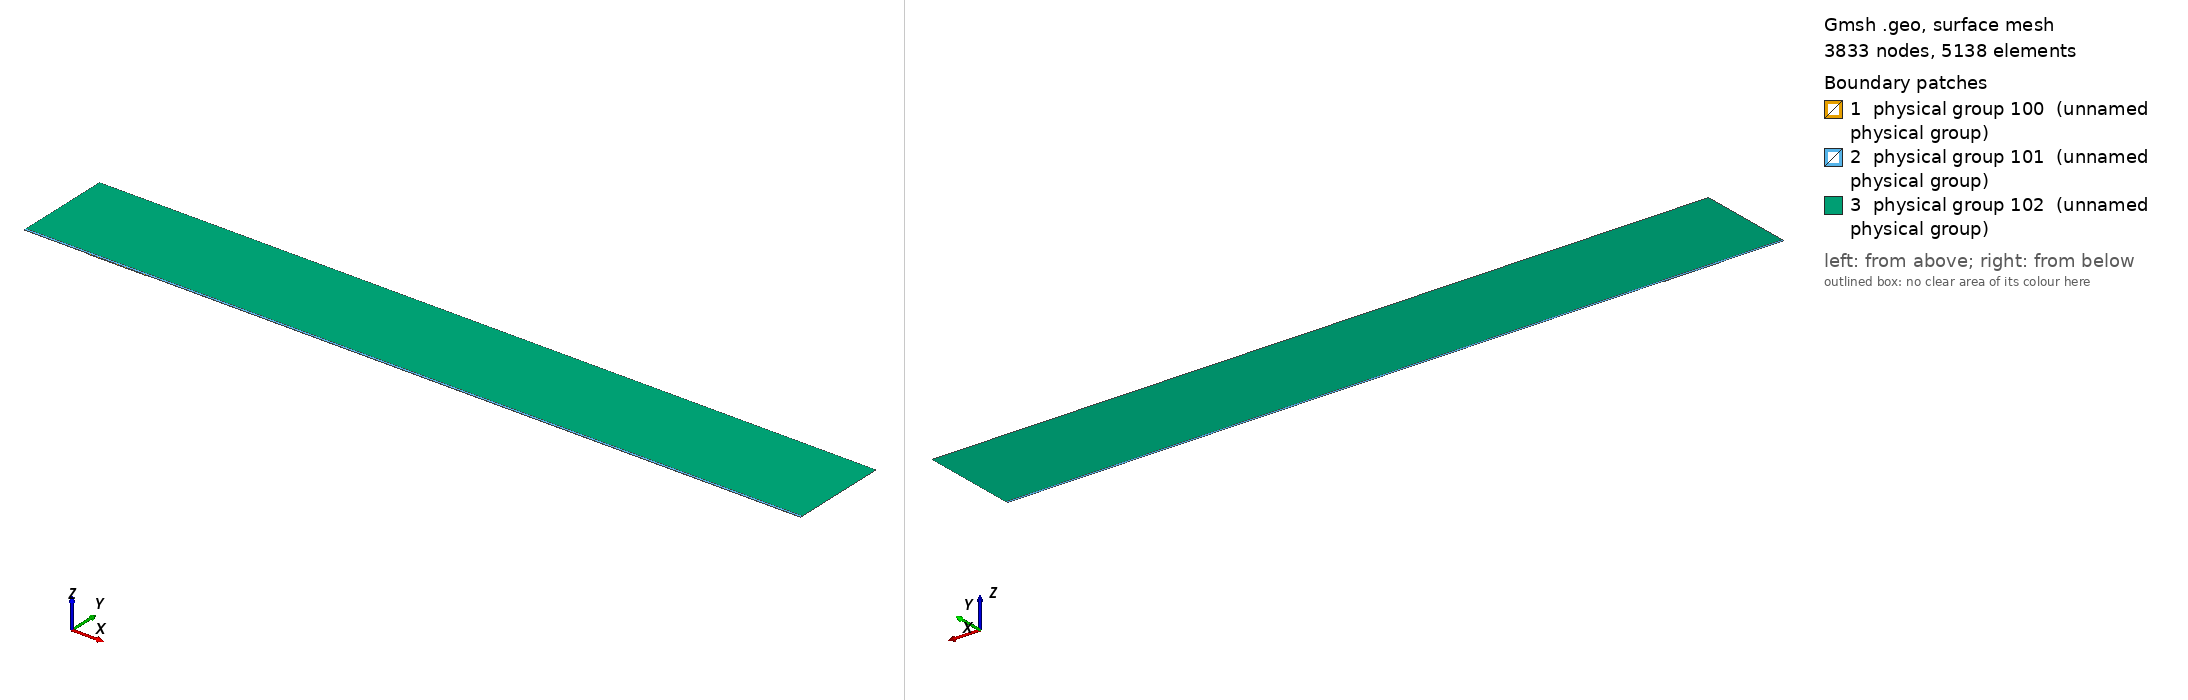

Gmsh geometry script, surface-meshed: 3833 nodes, 5138 surface elements. Boundary patches (legend numbers): 1 physical group 100 (unnamed physical group), 2 physical group 101 (unnamed physical group), 3 physical group 102 (unnamed physical group). Left view from above one corner, right view from below the opposite corner. Legend entries are the model's physical surfaces. The drawing asked Gmsh for element sizes between 1% and 20% of the model's largest extent; the script's own settings can give other sizes.

=== mesh.geo (drawn) ===
// Macro parameters
deltaStar = 1;
D = 1 * deltaStar; // depth of the gap 
W = 86 * deltaStar; // width of the gap
r = 16; // length of non-constant quads upstream and downstream of the gap
s = 8; // length of non-constant quads left and right inside the gap
BL = 0.25 * deltaStar; // height of the second layer of quad elements
BL_upper = 3.5 * deltaStar; // height of the third layer of quad elements
x0 = 100 * deltaStar; // x distance from inflow to gap
lengthOutflow = 1000 * deltaStar; // length after the gap
x3 = W + lengthOutflow; // last point of the domain
height = 150 * deltaStar; // height of the triangular region
triagHeightRegion_inflow = height - BL - BL_upper; // height of the triangular region

// Micro parameters
dx = 0.2; // dx of square elements near the leading and trailing edge of the gap (most resolution-demanding points in the domain)
dy = 1.25 * dx; 
size_triag_v_top = 64; // size of the elements in the upper triangular region

// All the value below are between 0 and 1. =1  means the elements are all equal in size. Avoid using values very close to 1, because we dividing by log(p) in the formula.
dy_in_v_right = 1.5; // heighest quad in the upper layer of quads, in the right part of the gap
dy_in_v_left = 1.75; // heighest quad in the upper layer of quads, in the left part of the gap

// fit (check the file scripts/fit_gmsh.py for more details)
p_in_v_left = 1.0335663036230878 - 1.0234149444433507/(W - 0.8098798097181781)^0.5991729377115732; // densitiy concentration of elements inside the gap, vertically, near the left wall.
p_in_v_right = 1.008073572191136 - 1.1471875292840257/(W - 1.2941255994826328)^0.7890392764815325; // densitiy concentration of elements inside the gap, vertically, near the right wall.
p_in_h_bottom = 0.9; // densitiy concentration of elements inside the gap, horizontally. 
p_in_h_top = 0.9; // densitiy concentration of elements inside the gap, horizontally. 

p_out_h = 0.5; // densitiy concentration of elements outside the gap, horizontally.
p_out_h_upper = 0.5; // densitiy concentration of elements outside the gap, horizontally on the upper layer of quads
p_out_v_inflow_dense = 0.8; // densitiy concentration of elements outside the gap, vertically, near the inflow and the gap
p_out_v_inflow_sparse = 0.99; // densitiy concentration of elements outside the gap, vertically, near the inflow and far from the gap
p_out_v_outflow_dense = 0.9; // densitiy concentration of elements outside the gap, vertically, near the outflow and the gap
p_out_v_outflow_sparse = 0.995; // densitiy concentration of elements outside the gap, vertically, near the outflow and far from the gap
p_triag_h_inflow = 0.8; // densitiy concentration of elements in the triangular region of the domain, horizontally.
p_triag_h_outflow = p_triag_h_inflow; // densitiy concentration of elements in the triangular region of the domain, horizontally.

enlarge_triag_inflow = 1.1; // heigher the value, larger the elements in the triangular region near the inflow
enlarge_triag_outflow = 1.1; // heigher the value, larger the elements in the triangular region near the outflow

// Automated parameters 
a_in_v_right = dx / (W / 2);
a_in_v_left = dx / (W / 2);
a_in_h_bottom = dy / (D / 2);
a_in_h_top = dx / (D / 2);
a_out_h = dx / BL;
a_out_v_inflow_dense = dx / r;
a_out_v_outflow_dense = dx / r;

// for the derivation of the formula, see file 20250123_gmshFormula.md in the docs folder
N_in_v_right = Ceil( Log (a_in_v_right / (1 - p_in_v_right + a_in_v_right * p_in_v_right)) / Log(p_in_v_right) );
N_in_v_left = Ceil( Log (a_in_v_left / (1 - p_in_v_left + a_in_v_left * p_in_v_left)) / Log(p_in_v_left) );
N_in_h_bottom = Ceil( Log (a_in_h_bottom / (1 - p_in_h_bottom + a_in_h_bottom * p_in_h_bottom)) / Log(p_in_h_bottom) );
N_in_h_top = Ceil( Log (a_in_h_top / (1 - p_in_h_top + a_in_h_top * p_in_h_top)) / Log(p_in_h_top) );
N_out_h = Ceil( Log (a_out_h / (1 - p_out_h + a_out_h * p_out_h)) / Log(p_out_h) ) + 1; // + 1 is to correct the fact that the distance is too small to properly approximate the dx length
N_out_v_inflow_dense = Ceil( Log (a_out_v_inflow_dense / (1 - p_out_v_inflow_dense + a_out_v_inflow_dense * p_out_v_inflow_dense)) / Log(p_out_v_inflow_dense) );
N_out_v_outflow_dense = Ceil( Log (a_out_v_outflow_dense / (1 - p_out_v_outflow_dense + a_out_v_outflow_dense * p_out_v_outflow_dense)) / Log(p_out_v_outflow_dense) );

p_for_a_out_v_inflow_sparse_computation = p_out_v_inflow_dense;
p_for_a_out_v_outflow_sparse_computation = (p_out_v_outflow_dense + p_out_v_outflow_dense) / 2;
a_out_v_inflow_sparse = r / (x0 - r) * (1 - p_for_a_out_v_inflow_sparse_computation) / (1 - p_for_a_out_v_inflow_sparse_computation^(N_out_v_inflow_dense + 1));
a_out_v_outflow_sparse = r / (lengthOutflow - r) * (1 - p_for_a_out_v_outflow_sparse_computation) / (1 - p_for_a_out_v_outflow_sparse_computation^(N_out_v_outflow_dense + 1));

N_out_v_inflow_sparse = Ceil( Log(a_out_v_inflow_sparse / (1 - p_out_v_inflow_sparse + a_out_v_inflow_sparse * p_out_v_inflow_sparse)) / Log(p_out_v_inflow_sparse) );
N_out_v_outflow_sparse = Ceil( Log(a_out_v_outflow_sparse / (1 - p_out_v_outflow_sparse + a_out_v_outflow_sparse * p_out_v_outflow_sparse)) / Log(p_out_v_outflow_sparse) );


// second layer of quads
a_out_h_upper = (BL) / (BL_upper) * (1 - p_out_h) / (1 - p_out_h^(N_out_h + 1));
N_out_h_upper = Ceil( Log(a_out_h_upper / (1 - p_out_h_upper + a_out_h_upper * p_out_h_upper)) / Log(p_out_h_upper) );

// ---------------------------
// for triangular region
// ---------------------------
a_triag_h_inflow = (BL_upper) / (triagHeightRegion_inflow) * (1 - p_out_h_upper) / (1 - p_out_h_upper^(N_out_h_upper + 1));
a_triag_h_outflow = a_triag_h_inflow;
N_triag_v_top = Ceil( (x3 + x0) / size_triag_v_top ); // we assume p_triag_v = 1, otherwise the formula is different
N_triag_h_inflow = Ceil( Log(a_triag_h_inflow / (1 - p_triag_h_inflow + a_triag_h_inflow * p_triag_h_inflow)) / Log(p_triag_h_inflow) );
N_triag_h_outflow = Ceil( Log(a_triag_h_outflow / (1 - p_triag_h_outflow + a_triag_h_outflow * p_triag_h_outflow)) / Log(p_triag_h_outflow) );
N_triag_h_inflow = Ceil( N_triag_h_inflow / enlarge_triag_inflow );
N_triag_h_outflow = Ceil( N_triag_h_outflow / enlarge_triag_outflow );

Point(1) = {-x0, 0, 0};
Point(2) = {0,0,0};
Point(3) = {0,-D,0};
Point(4) = {W,-D,0};
Point(5) = {W,0,0};
Point(6) = {x3,0,0};
Point(8) = {x3,height,0};
Point(7) = {x3,BL,0};
Point(9) = {-x0,height,0};
Point(10) = {-x0,BL,0};
Point(11) = {0,BL,0};
Point(12) = {W,BL,0};
Point(13) = {W/2,0,0};
Point(14) = {W/2,BL,0};
Point(15) = {0,-D/2,0};
Point(16) = {W/2,-D,0};
Point(17) = {W,-D/2,0};
Point(18) = {-r,0,0};
Point(19) = {-r,BL,0};
Point(20) = {W + r,0,0};
Point(21) = {W + r,BL,0};
Point(22) = {-x0,BL+BL_upper,0};
Point(23) = {-r,BL+BL_upper,0};
Point(24) = {W + r,BL+BL_upper,0};
Point(25) = {x3,BL+BL_upper,0};
Point(26) = {0,BL+BL_upper,0};
Point(27) = {W/2,BL+BL_upper,0};
Point(28) = {W,BL+BL_upper,0};

Line(1) = {1,18};
Line(2) = {2,15};
Line(3) = {3,16};
Line(4) = {4,17};
Line(5) = {5,20};
Line(6) = {6,7};
Line(7) = {7,25};
Line(8) = {8,9};
Line(9) = {9,22};
Line(10) = {10,19};
Line(11) = {10,1};
Line(12) = {11,14};
Line(13) = {12,21};
Line(14) = {2,13};
Line(15) = {15,3};
Line(16) = {16,4};
Line(17) = {17,5};
Line(18) = {13,5};
Line(19) = {14,12};
Line(20) = {18,2};
Line(21) = {20,6};
Line(22) = {21,7};
Line(23) = {19,11};
Line(24) = {22,10};
Line(25) = {25,8};
Line(26) = {25,24};
Line(27) = {22,23};
Line(30) = {23,26};
Line(31) = {26,27};
Line(32) = {27,28};
Line(33) = {28,24};

// outer quads
Curve Loop(1) = {5, 21, 6, -22, -13, -19, -12, -23, -10, 11, 1, 20, 14, 18};
Plane Surface(1) = {1};

// inside gap
Curve Loop(2) = {2, 15, 3, 16, 4, 17, -18, -14};
Plane Surface(2) = {2};

// triangular region
Curve Loop(3) = {-26, 25, 8, 9, 27, 30, 31,32,33};
Plane Surface(3) = {3};

// 3rd layer of quads
Curve Loop(4) = {-24, 27, 30, 31,32,33, -26,-7,-22,-13,-19,-12,-23,-10};

Plane Surface(4) = {4};


// This defines the surfaces that will be meshed with quad elements
Transfinite Surface {1} = {1, 6, 7, 10};
Transfinite Surface {2} = {3, 4, 5, 2}; // number '2' must match the number '2' of plane surface
Transfinite Surface {4} = {7, 25, 22, 10};

Transfinite Curve {18, 16, 19,32} = N_in_v_right Using Progression p_in_v_right;
Transfinite Curve {-14, -3, -12, -31} = N_in_v_left Using Progression p_in_v_left;

Transfinite Curve {15, -4} = N_in_h_bottom Using Progression p_in_h_bottom;
Transfinite Curve {-2, 17} = N_in_h_top Using Progression p_in_h_top;


Transfinite Curve {11, -6} = N_out_h Using Progression p_out_h;
Transfinite Curve {24, 28, 29, -7} = N_out_h_upper Using Progression p_out_h_upper;
Transfinite Curve {10, 1, 27} = N_out_v_inflow_sparse Using Progression p_out_v_inflow_sparse;
Transfinite Curve {20, 23, 30} = N_out_v_inflow_dense Using Progression p_out_v_inflow_dense;
Transfinite Curve {-21, -22, 26} = N_out_v_outflow_sparse Using Progression p_out_v_outflow_sparse;
Transfinite Curve {-5, -13,-33} = N_out_v_outflow_dense Using Progression p_out_v_outflow_dense;

Recombine Surface {1, 2, 4};

// for triangluar region
Transfinite Curve {8} = N_triag_v_top Using Progression 1;
Transfinite Curve {-25} = N_triag_h_outflow Using Progression p_triag_h_outflow;
Transfinite Curve {9} = N_triag_h_inflow Using Progression p_triag_h_inflow;


// defining boundary
Physical Curve(1) = {9,24,11}; // inlet
Physical Curve(2) = {7,25,6}; // outlet
Physical Curve(3) = {8}; // top
Physical Curve(4) = {1, 20, 2, 15, 3, 16, 4, 17, 5, 21}; // wall


Physical Surface(100) = {1};
Physical Surface(101) = {2, 4};
Physical Surface(102) = {3};
